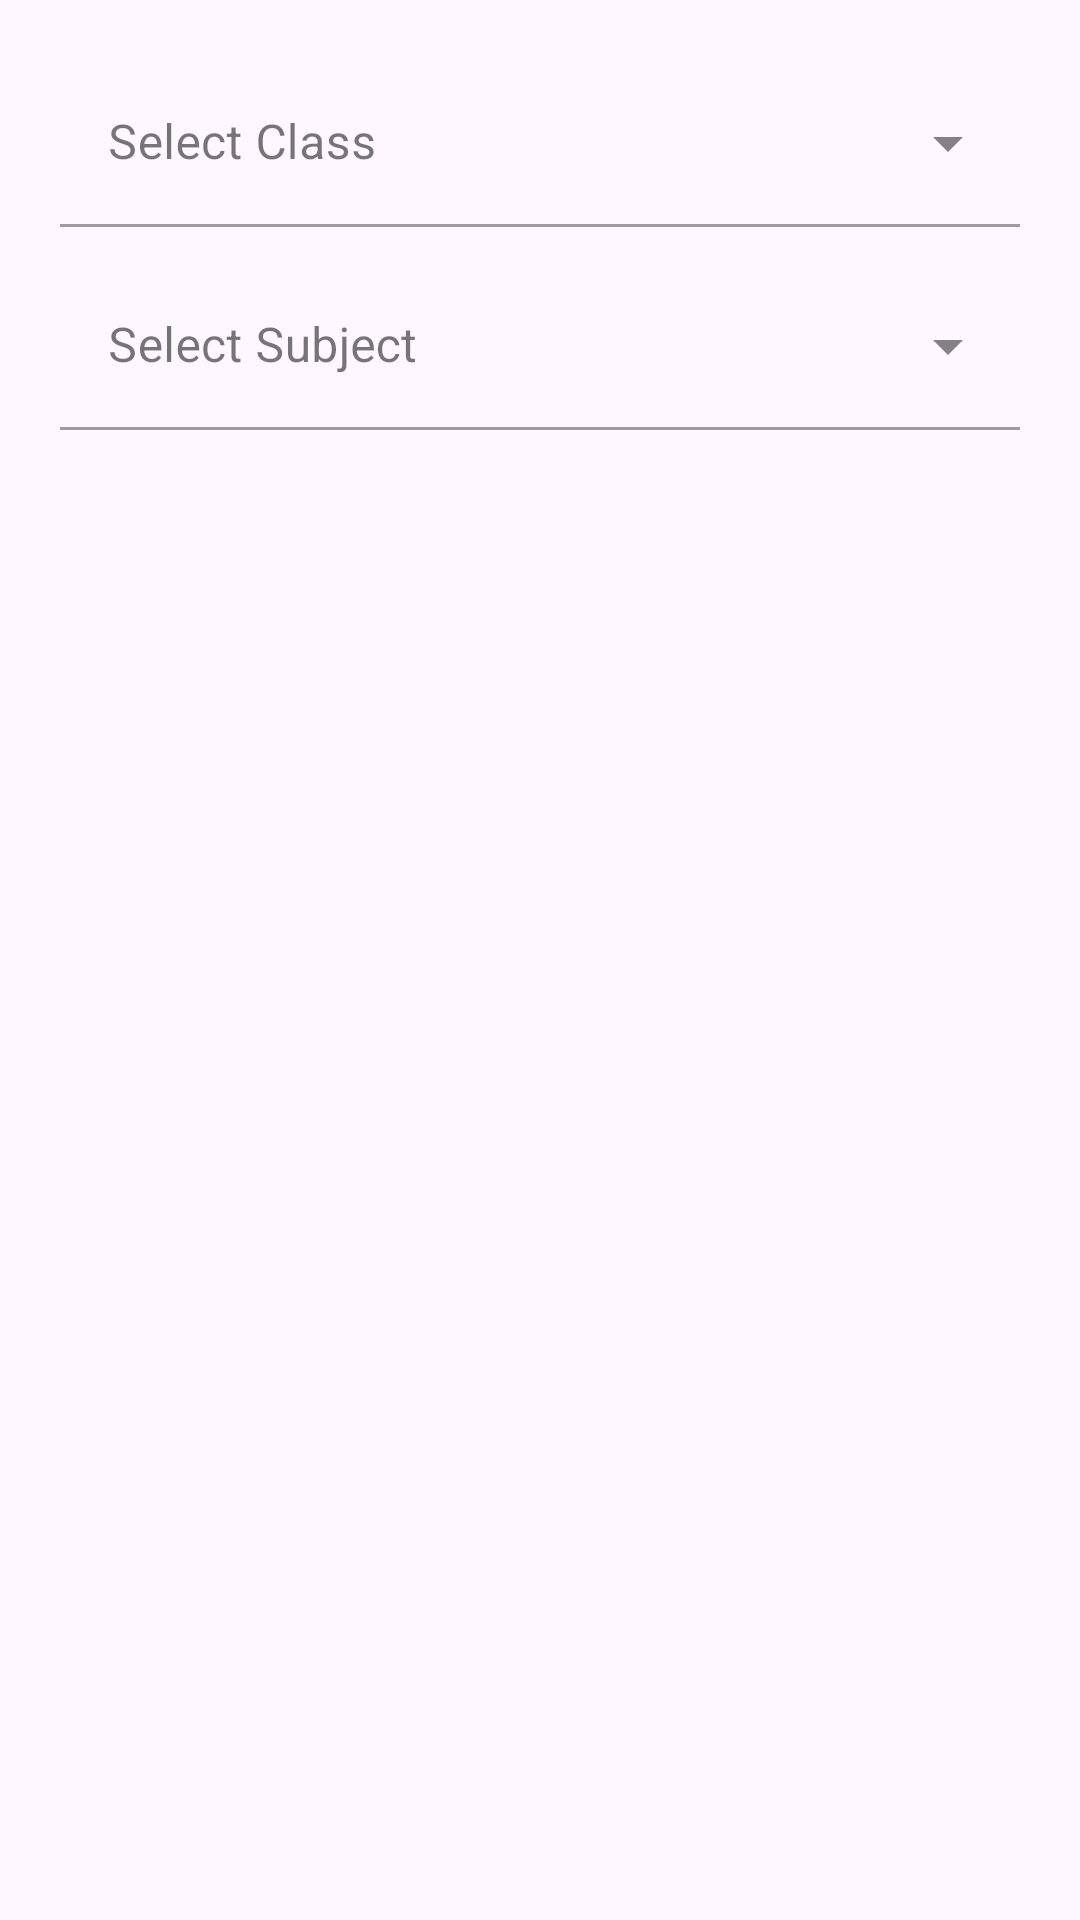

Produce the Android XML layout that renders to this screen, including the resource entries it uses.
<!-- AndroidManifest.xml: application theme Theme.Schooly -->
<!-- res/layout/dialog_add_slot.xml -->
<?xml version="1.0" encoding="utf-8"?>
<LinearLayout
    xmlns:android="http://schemas.android.com/apk/res/android"
    xmlns:app="http://schemas.android.com/apk/res-auto"
    android:layout_width="match_parent"
    android:layout_height="wrap_content"
    android:orientation="vertical"
    android:padding="20dp">

    <com.google.android.material.textfield.TextInputLayout
        style="@style/Widget.MaterialComponents.TextInputLayout.FilledBox.ExposedDropdownMenu"
        android:layout_width="match_parent"
        android:layout_height="wrap_content"
        android:layout_marginBottom="12dp"
        android:hint="Select Class"
        app:boxBackgroundColor="@android:color/transparent">

        <AutoCompleteTextView
            android:id="@+id/autoDialogClass"
            android:layout_width="match_parent"
            android:layout_height="wrap_content"
            android:contentDescription="Class Selection Field"
            android:importantForAccessibility="yes"
            android:inputType="none" />
    </com.google.android.material.textfield.TextInputLayout>

    <com.google.android.material.textfield.TextInputLayout
        style="@style/Widget.MaterialComponents.TextInputLayout.FilledBox.ExposedDropdownMenu"
        android:layout_width="match_parent"
        android:layout_height="wrap_content"
        android:hint="Select Subject"
        app:boxBackgroundColor="@android:color/transparent">

        <AutoCompleteTextView
            android:id="@+id/autoDialogSubject"
            android:layout_width="match_parent"
            android:layout_height="wrap_content"
            android:contentDescription="Subject Selection Field"
            android:importantForAccessibility="yes"
            android:inputType="none" />
    </com.google.android.material.textfield.TextInputLayout>

</LinearLayout>
<!-- resources referenced by this layout -->
<resources>
  <style name="Theme.Schooly" parent="Base.Theme.Schooly" />
  <style name="Base.Theme.Schooly" parent="Theme.Material3.DayNight.NoActionBar">
          
          
      </style>
</resources>
